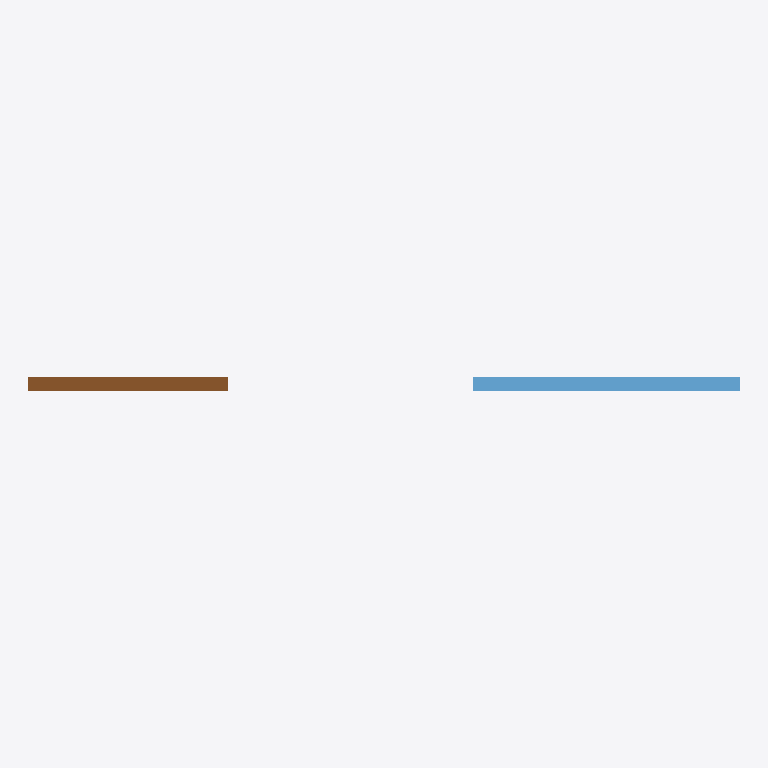
Plan cut of the same IFC building model at storey 'Ground floor' (level 0.00 m, cut at 1.40 m), seen from above with north up, elements coloured by IFC class: 1 window (light blue), 1 door (brown). Cut surfaces are drawn darker.
Extent 3.2 m × 0.1 m × 2.1 m (x, y, z). Storeys (1): Ground floor at 0.00 m. Elements (2): 1 IfcDoor, 1 IfcWindow.

HEADER;
FILE_DESCRIPTION((''),'2;1');
FILE_NAME('12 Tags and attributes.ifc','2026-10-09T14:44:28',(''),(''),'xbim Toolkit v6.1.605.0','IfcHopper','');
FILE_SCHEMA(('IFC4X3'));
ENDSEC;
DATA;
#1=IFCPROJECT('00iDIlBTrGq8OixiHpBKas',$,'Tags and attributes',$,$,$,$,(#7),#2);
#10=IFCSITE('3fZBR_Ws1UXRLeLwxMNZPn',$,'Hopper Site',$,$,#11,$,$,.ELEMENT.,$,$,$,$,$);
#14=IFCBUILDING('2gSArWFkHOQOmlhwomx0H$',$,'Hopper Building',$,$,#15,$,$,.ELEMENT.,$,$,$);
#18=IFCBUILDINGSTOREY('2pOo_TCBTIXAGSY3Z4e4gG',$,'Ground floor',$,$,#19,$,$,.ELEMENT.,0.0);
#119=IFCWINDOW('1gTTsxFArSTwB0bo4wL_ut',$,'Window',$,$,#120,#207,'W1-01',1.2,1.2,.WINDOW.,$,$);
#22=IFCDOOR('07KOWBv$1Mg8TdKrsG9$id',$,'Front door',$,$,#23,#118,'D01',2.1,0.9,.DOOR.,.SINGLE_SWING_LEFT.,$);
ENDSEC;
